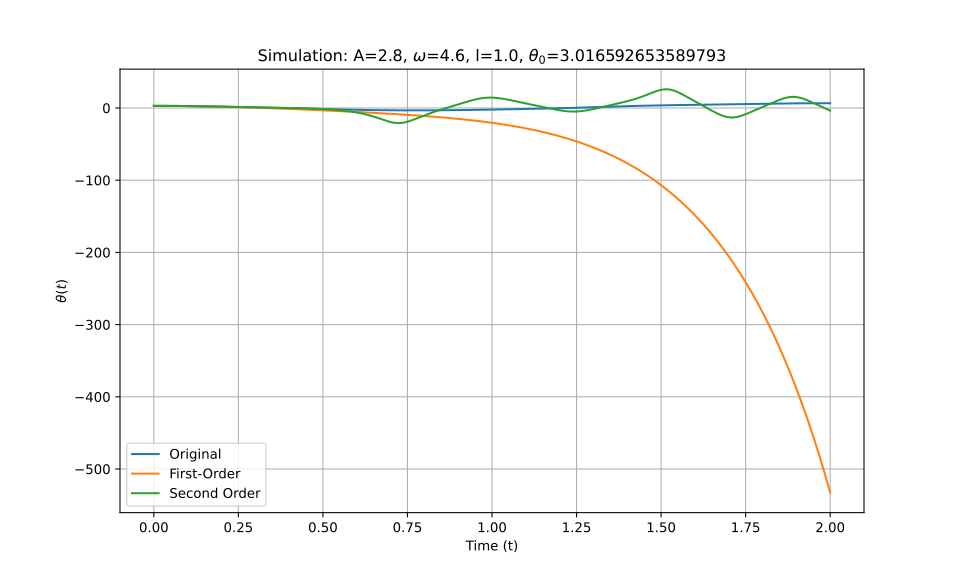

Values plotted in this chart, from the file beside it:
t_eval, Equation_1, Equation_2, Equation_3
0.0, 3.017, 3.017, 3.017
0.002002, 3.016, 3.016, 3.016
0.004004, 3.016, 3.016, 3.016
0.006006, 3.016, 3.016, 3.016
0.008008, 3.015, 3.015, 3.015
0.01001, 3.014, 3.014, 3.014
0.01201, 3.012, 3.012, 3.012
0.01401, 3.011, 3.011, 3.011
0.01602, 3.009, 3.009, 3.009
0.01802, 3.007, 3.007, 3.007
0.02002, 3.005, 3.004, 3.005
0.02202, 3.002, 3.002, 3.002
0.02402, 2.999, 2.999, 2.999
0.02603, 2.996, 2.996, 2.996
0.02803, 2.993, 2.993, 2.993
0.03003, 2.99, 2.989, 2.99
0.03203, 2.986, 2.986, 2.986
0.03403, 2.982, 2.982, 2.982
0.03604, 2.978, 2.977, 2.978
0.03804, 2.973, 2.973, 2.973
0.04004, 2.969, 2.968, 2.969
0.04204, 2.964, 2.963, 2.964
0.04404, 2.959, 2.958, 2.959
0.04605, 2.953, 2.953, 2.953
0.04805, 2.948, 2.947, 2.948
0.05005, 2.942, 2.941, 2.942
0.05205, 2.936, 2.935, 2.936
0.05405, 2.929, 2.928, 2.929
0.05606, 2.923, 2.922, 2.923
0.05806, 2.916, 2.915, 2.916
0.06006, 2.909, 2.908, 2.909
0.06206, 2.902, 2.901, 2.902
0.06406, 2.894, 2.893, 2.894
0.06607, 2.886, 2.885, 2.887
0.06807, 2.878, 2.877, 2.879
0.07007, 2.87, 2.869, 2.87
0.07207, 2.862, 2.86, 2.862
0.07407, 2.853, 2.852, 2.853
0.07608, 2.844, 2.843, 2.845
0.07808, 2.835, 2.833, 2.835
0.08008, 2.826, 2.824, 2.826
0.08208, 2.817, 2.814, 2.817
0.08408, 2.807, 2.804, 2.807
0.08609, 2.797, 2.794, 2.797
0.08809, 2.787, 2.784, 2.787
0.09009, 2.776, 2.773, 2.776
0.09209, 2.766, 2.762, 2.766
0.09409, 2.755, 2.751, 2.755
0.0961, 2.744, 2.74, 2.744
0.0981, 2.732, 2.728, 2.733
0.1001, 2.721, 2.716, 2.721
0.1021, 2.709, 2.704, 2.709
0.1041, 2.697, 2.692, 2.698
0.1061, 2.685, 2.68, 2.685
0.1081, 2.673, 2.667, 2.673
0.1101, 2.661, 2.654, 2.661
0.1121, 2.648, 2.641, 2.648
0.1141, 2.635, 2.627, 2.635
0.1161, 2.622, 2.614, 2.622
0.1181, 2.609, 2.6, 2.609
... 940 more rows
